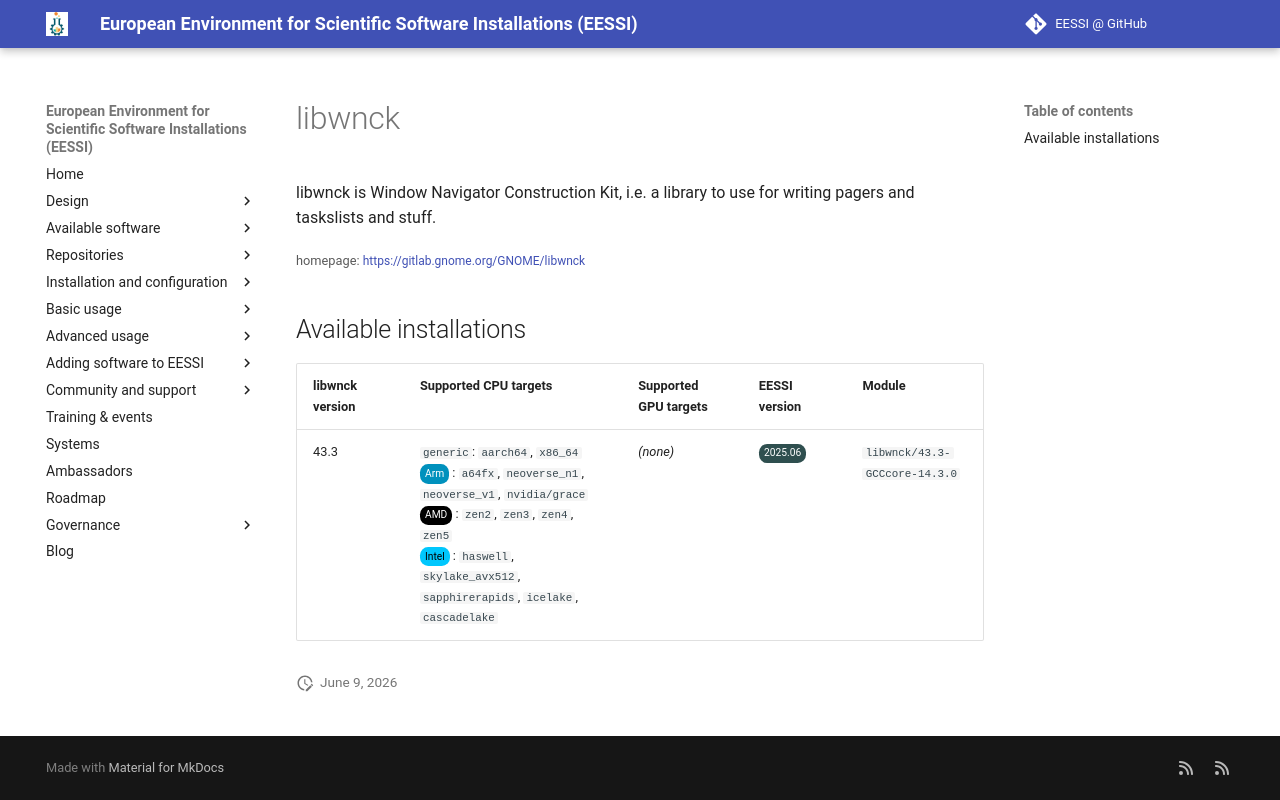

repository: EESSI/docs · page: available_software/detail/libwnck/index.html · generator: mkdocs

---
json_ld:
  '@context': https://schema.org
  '@type': SoftwareApplication
  applicationCategory: DeveloperApplication
  description: 'libwnck is Window Navigator Construction Kit, i.e. a library to use
    for writing pagers and taskslists

    and stuff.'
  license: Not confirmed
  name: libwnck
  offers:
    '@type': Offer
    price: 0
  operatingSystem: LINUX
  review:
    '@type': Review
    author:
      '@type': Organization
      name: EESSI
    reviewBody: Application has been successfully made available on all architectures
      supported by EESSI
    reviewRating:
      '@type': Rating
      ratingValue: 5
  softwareRequirements: See https://www.eessi.io/docs/ for how to make EESSI available
    on your system
  softwareVersion: '[''43.3'']'
  url: https://gitlab.gnome.org/GNOME/libwnck
---
# libwnck


libwnck is Window Navigator Construction Kit, i.e. a library to use for writing pagers and taskslists
and stuff.

<small>homepage: </small><span class="software-link">[https://gitlab.gnome.org/GNOME/libwnck](https://gitlab.gnome.org/GNOME/libwnck)</span>

## Available installations


|libwnck version|Supported CPU targets|Supported GPU targets|EESSI version|Module|
| --- | --- | --- | --- | --- |
|43.3|`generic`: `aarch64`, `x86_64`<br/><span class="software-cpu-arm">Arm</span>: `a64fx`, `neoverse_n1`, `neoverse_v1`, `nvidia/grace`<br/><span class="software-cpu-amd">AMD</span>: `zen2`, `zen3`, `zen4`, `zen5`<br/><span class="software-cpu-intel">Intel</span>: `haswell`, `skylake_avx512`, `sapphirerapids`, `icelake`, `cascadelake`<br/>|*(none)*|<span class="software-eessi-version-202506">2025.06</span>|`libwnck/43.3-GCCcore-14.3.0`|
